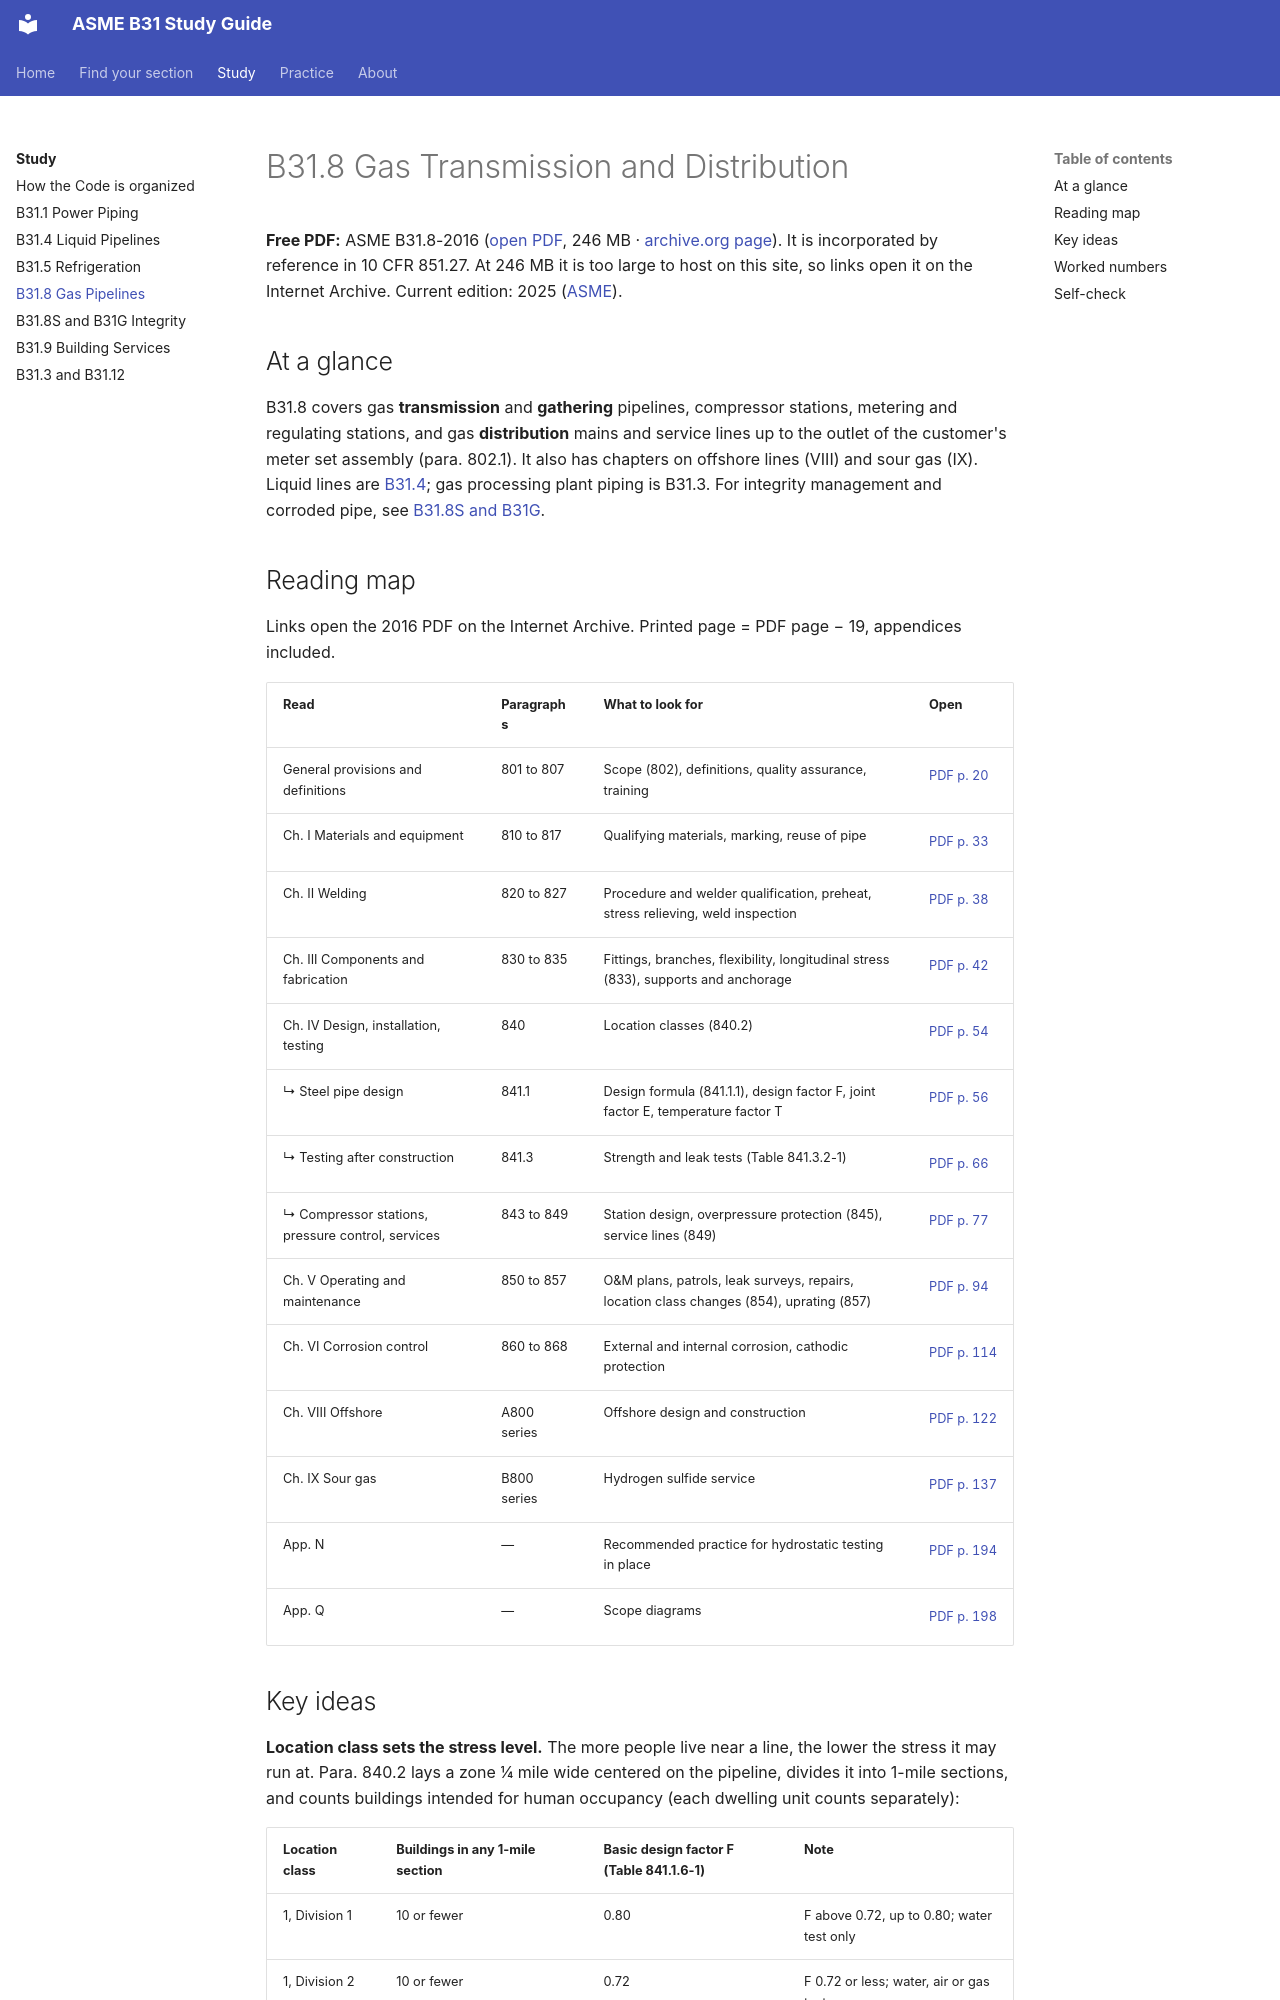

repository: ArefAbdala/ASME-B31 · page: study/b31-8/index.html · generator: mkdocs

# B31.8 Gas Transmission and Distribution

**Free PDF:** ASME B31.8-2016 ([open PDF](https://archive.org/download/pub.cfr.asme.b31.08.2016/asme.b31.08.2016.pdf), 246 MB · [archive.org page](https://archive.org/details/pub.cfr.asme.b31.08.2016)). It is incorporated by reference in 10 CFR 851.27. At 246 MB it is too large to host on this site, so links open it on the Internet Archive. Current edition: 2025 ([ASME](https://www.asme.org/codes-standards/find-codes-standards/b31-8-gas-transmission-distribution-piping-systems)).

## At a glance

B31.8 covers gas **transmission** and **gathering** pipelines, compressor stations, metering and regulating stations, and gas **distribution** mains and service lines up to the outlet of the customer's meter set assembly (para. 802.1). It also has chapters on offshore lines (VIII) and sour gas (IX). Liquid lines are [B31.4](b31-4.md); gas processing plant piping is B31.3. For integrity management and corroded pipe, see [B31.8S and B31G](b31-8s-b31g.md).
